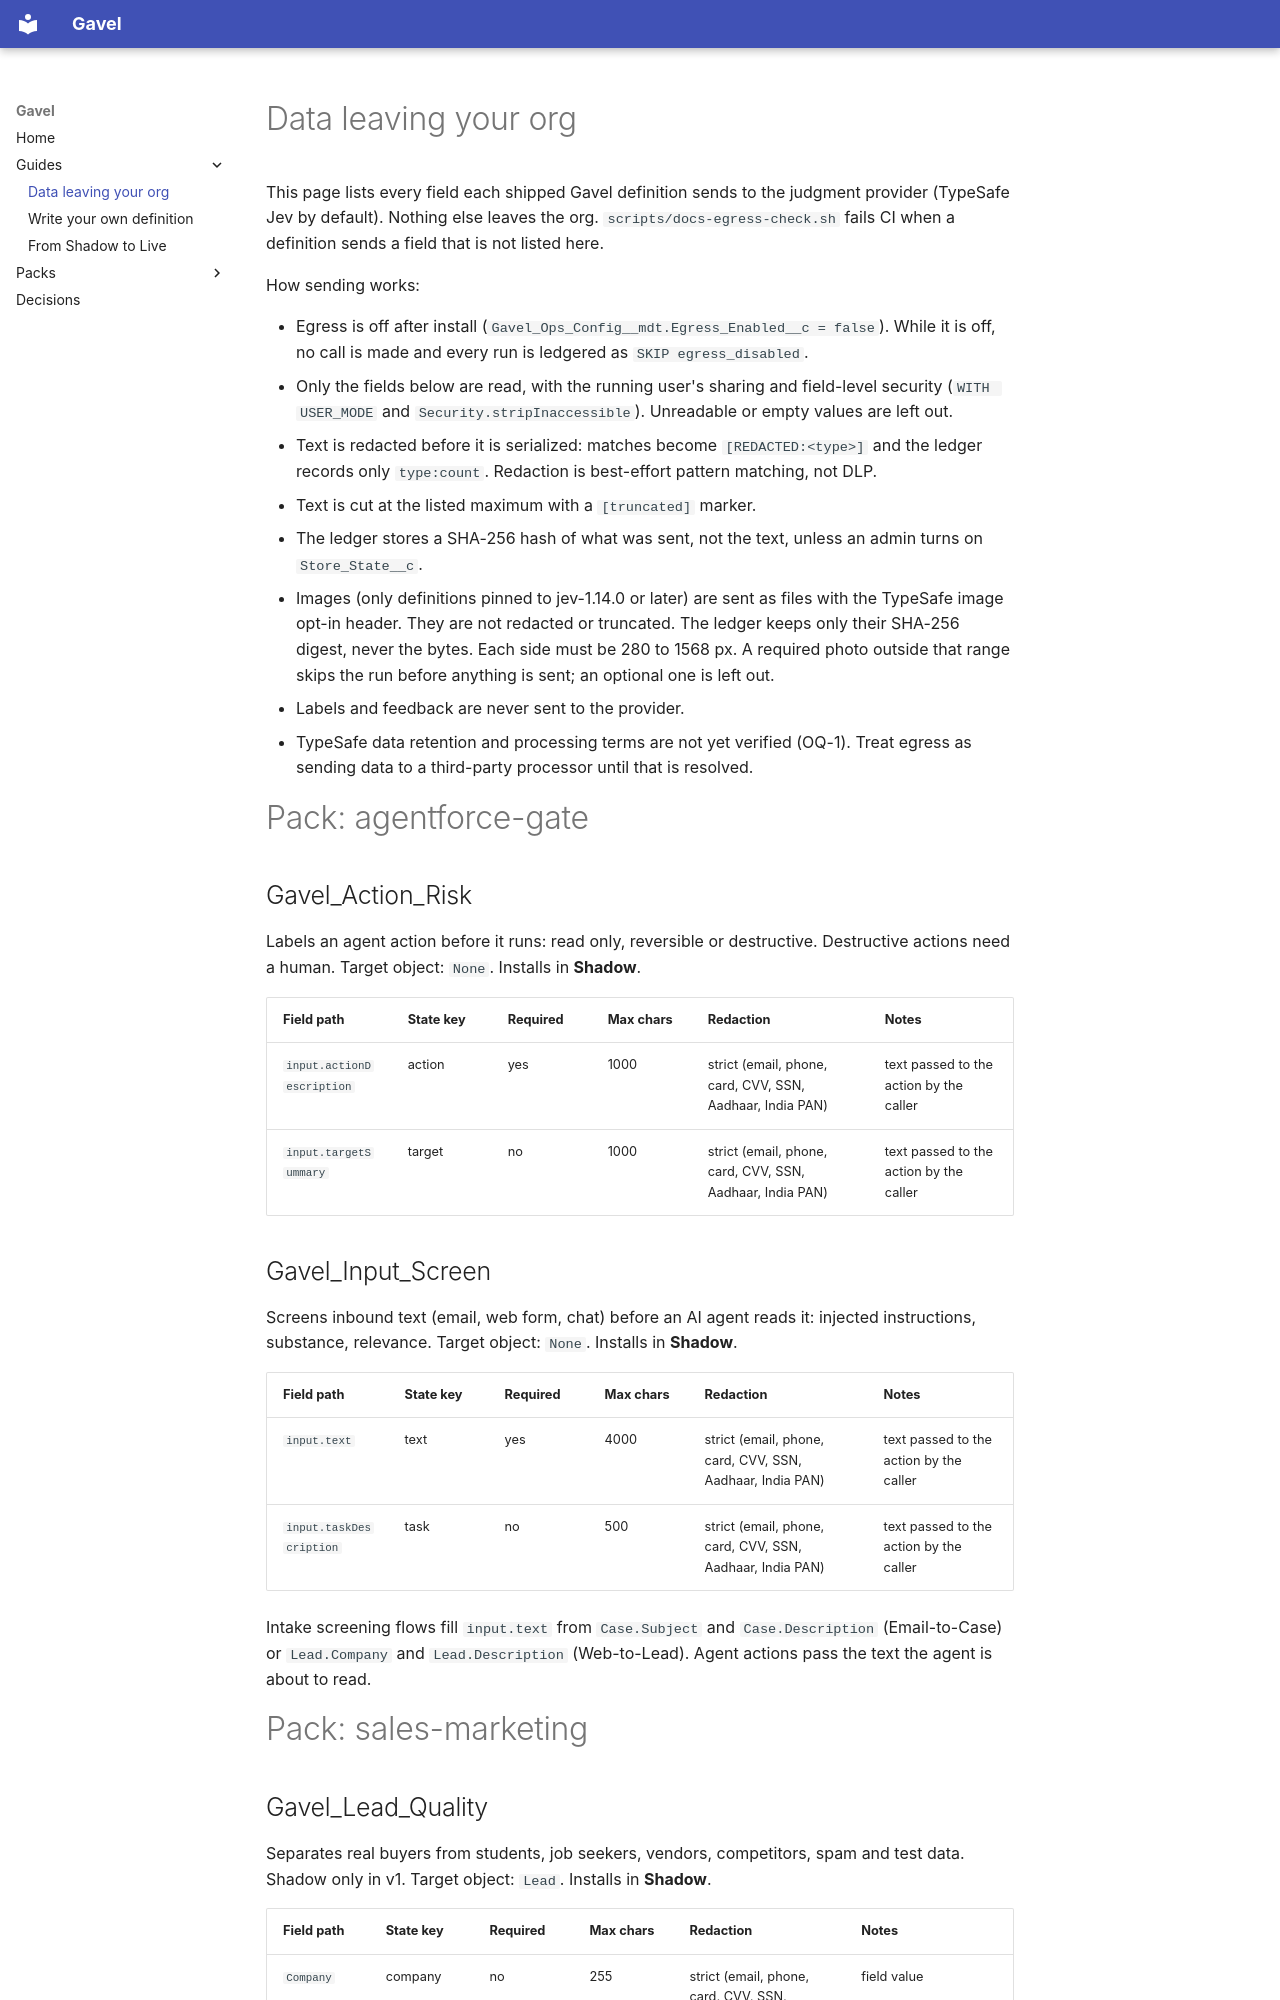

repository: shivanathd/gavel · page: guides/data-leaving-your-org/index.html · generator: mkdocs

# Data leaving your org

This page lists every field each shipped Gavel definition sends to the judgment provider (TypeSafe Jev by default). Nothing else leaves the org. `scripts/docs-egress-check.sh` fails CI when a definition sends a field that is not listed here.

How sending works:

- Egress is off after install (`Gavel_Ops_Config__mdt.Egress_Enabled__c = false`). While it is off, no call is made and every run is ledgered as `SKIP egress_disabled`.
- Only the fields below are read, with the running user's sharing and field-level security (`WITH USER_MODE` and `Security.stripInaccessible`). Unreadable or empty values are left out.
- Text is redacted before it is serialized: matches become `[REDACTED:<type>]` and the ledger records only `type:count`. Redaction is best-effort pattern matching, not DLP.
- Text is cut at the listed maximum with a `[truncated]` marker.
- The ledger stores a SHA-256 hash of what was sent, not the text, unless an admin turns on `Store_State__c`.
- Images (only definitions pinned to jev-1.14.0 or later) are sent as files with the TypeSafe image opt-in header. They are not redacted or truncated. The ledger keeps only their SHA-256 digest, never the bytes. Each side must be 280 to 1568 px. A required photo outside that range skips the run before anything is sent; an optional one is left out.
- Labels and feedback are never sent to the provider.
- TypeSafe data retention and processing terms are not yet verified (OQ-1). Treat egress as sending data to a third-party processor until that is resolved.

# Pack: agentforce-gate

## Gavel_Action_Risk

Labels an agent action before it runs: read only, reversible or destructive. Destructive actions need a human. Target object: `None`. Installs in **Shadow**.

| Field path | State key | Required | Max chars | Redaction | Notes |
|---|---|---|---|---|---|
| `input.actionDescription` | action | yes | 1000 | strict (email, phone, card, CVV, SSN, Aadhaar, India PAN) | text passed to the action by the caller |
| `input.targetSummary` | target | no | 1000 | strict (email, phone, card, CVV, SSN, Aadhaar, India PAN) | text passed to the action by the caller |
